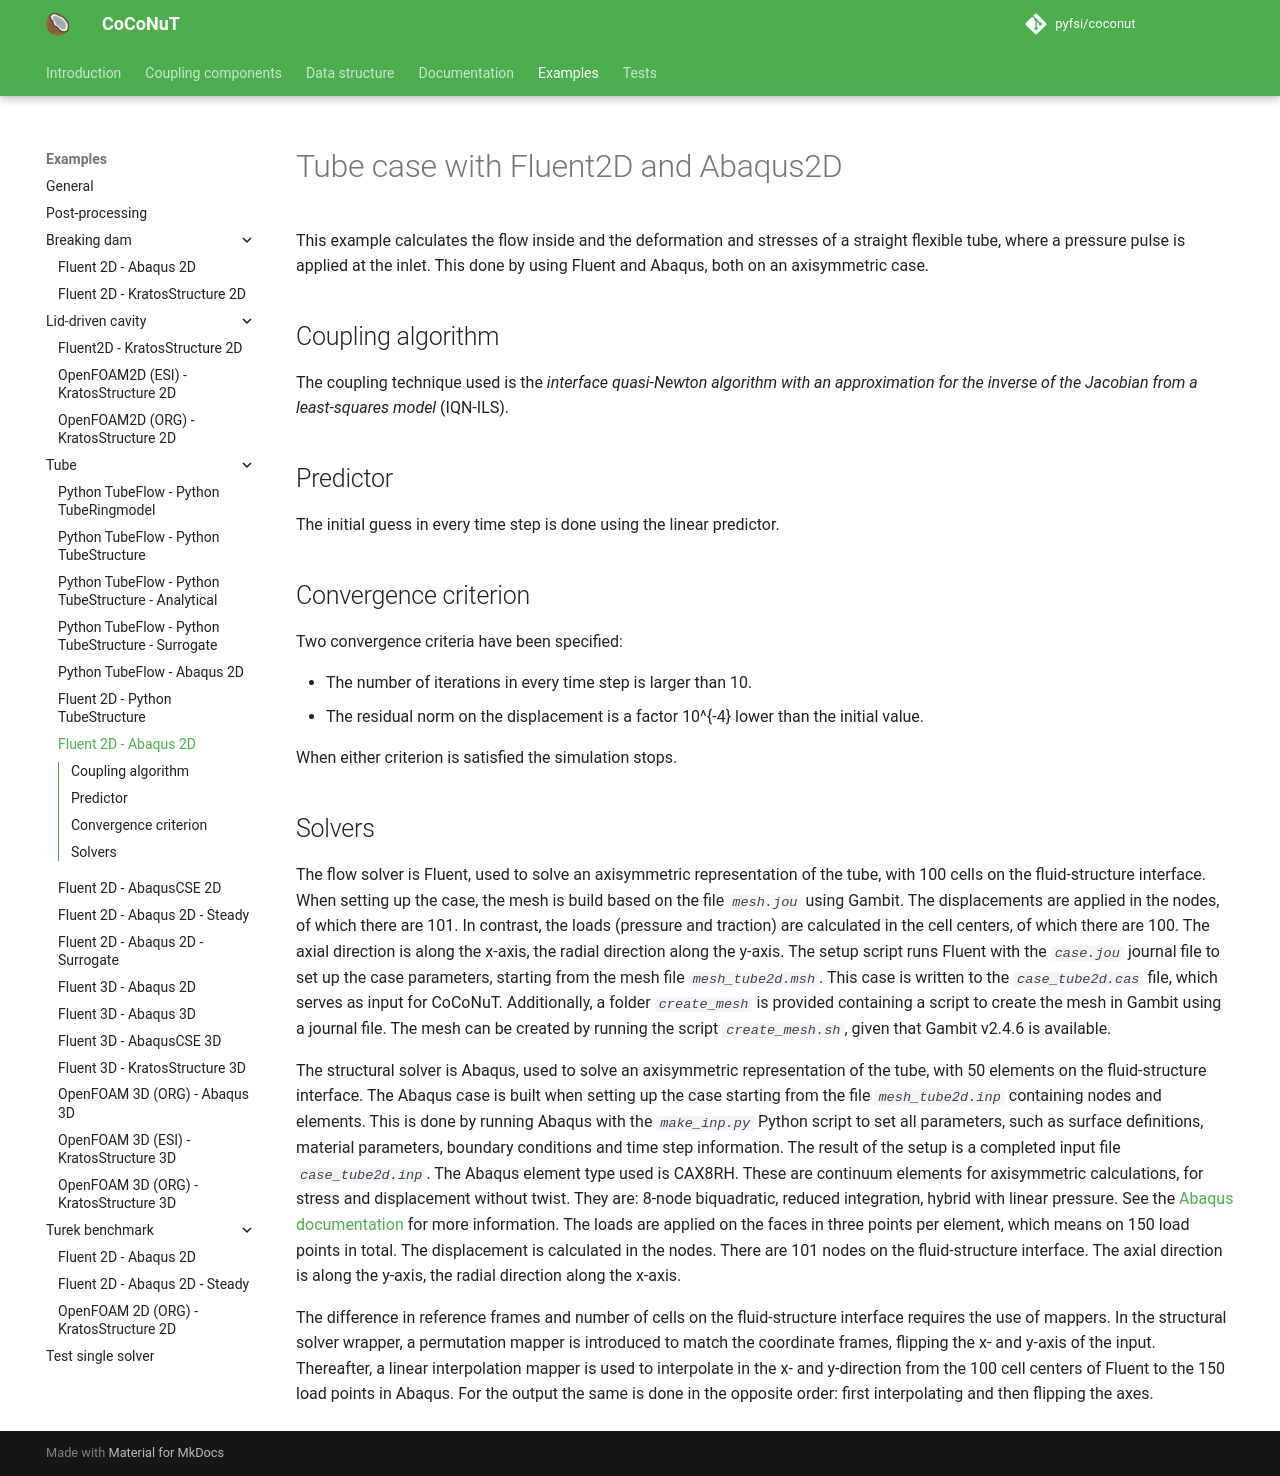

repository: pyfsi/coconut · page: tube_fluent2d_abaqus2d.html · generator: mkdocs

# Tube case with Fluent2D and Abaqus2D

This example calculates the flow inside and the deformation and stresses of a straight flexible tube, where a pressure pulse is applied at the inlet.
This done by using Fluent and Abaqus, both on an axisymmetric case.

## Coupling algorithm

The coupling technique used is the *interface quasi-Newton algorithm with an approximation for the inverse of the Jacobian from a least-squares model* (IQN-ILS).

## Predictor

The initial guess in every time step is done using the linear predictor.

## Convergence criterion

Two convergence criteria have been specified:

- The number of iterations in every time step is larger than 10.
- The residual norm on the displacement is a factor $10^{-4}$ lower than the initial value.
 
When either criterion is satisfied the simulation stops.
 
## Solvers

The flow solver is Fluent, used to solve an axisymmetric representation of the tube,
with 100 cells on the fluid-structure interface. 
When setting up the case, the mesh is build based on the file *`mesh.jou`* using Gambit.
The displacements are applied in the nodes, of which there are 101. 
In contrast, the loads (pressure and traction) are calculated in the cell centers, of which there are 100.
The axial direction is along the x-axis, the radial direction along the y-axis. 
The setup script runs Fluent with the *`case.jou`* journal file to set up the case parameters, starting from the mesh file *`mesh_tube2d.msh`*.
This case is written to the *`case_tube2d.cas`* file, which serves as input for CoCoNuT. 
Additionally, a folder *`create_mesh`* is provided containing a script to create the mesh in Gambit using a journal file.
The mesh can be created by running the script *`create_mesh.sh`*, given that Gambit v2.4.6 is available.

The structural solver is Abaqus, used to solve an axisymmetric representation of the tube,
with 50 elements on the fluid-structure interface.
The Abaqus case is built when setting up the case starting from the file *`mesh_tube2d.inp`* containing nodes and elements. 
This is done by running Abaqus with the *`make_inp.py`* Python script to set all parameters, such as surface definitions, material parameters, boundary conditions and time step information.
The result of the setup is a completed input file *`case_tube2d.inp`*.
The Abaqus element type used is CAX8RH. These are continuum elements for axisymmetric calculations, for stress and displacement without twist. 
They are: 8-node biquadratic, reduced integration, hybrid with linear pressure.
See the [Abaqus documentation](http://130.149.89.49:2080/v6.14/books/usb/default.htm?startat=book01.html#usb) for more information. 
The loads are applied on the faces in three points per element, which means on 150 load points in total. 
The displacement is calculated in the nodes. There are 101 nodes on the fluid-structure interface.
The axial direction is along the y-axis, the radial direction along the x-axis.

The difference in reference frames and number of cells on the fluid-structure interface requires the use of mappers.
In the structural solver wrapper, a permutation mapper is introduced to match the coordinate frames, flipping the x- and y-axis of the input.
Thereafter, a linear interpolation mapper is used to interpolate in the x- and y-direction from the 100 cell centers of Fluent to the 150 load points in Abaqus.
For the output the same is done in the opposite order: first interpolating and then flipping the axes.
